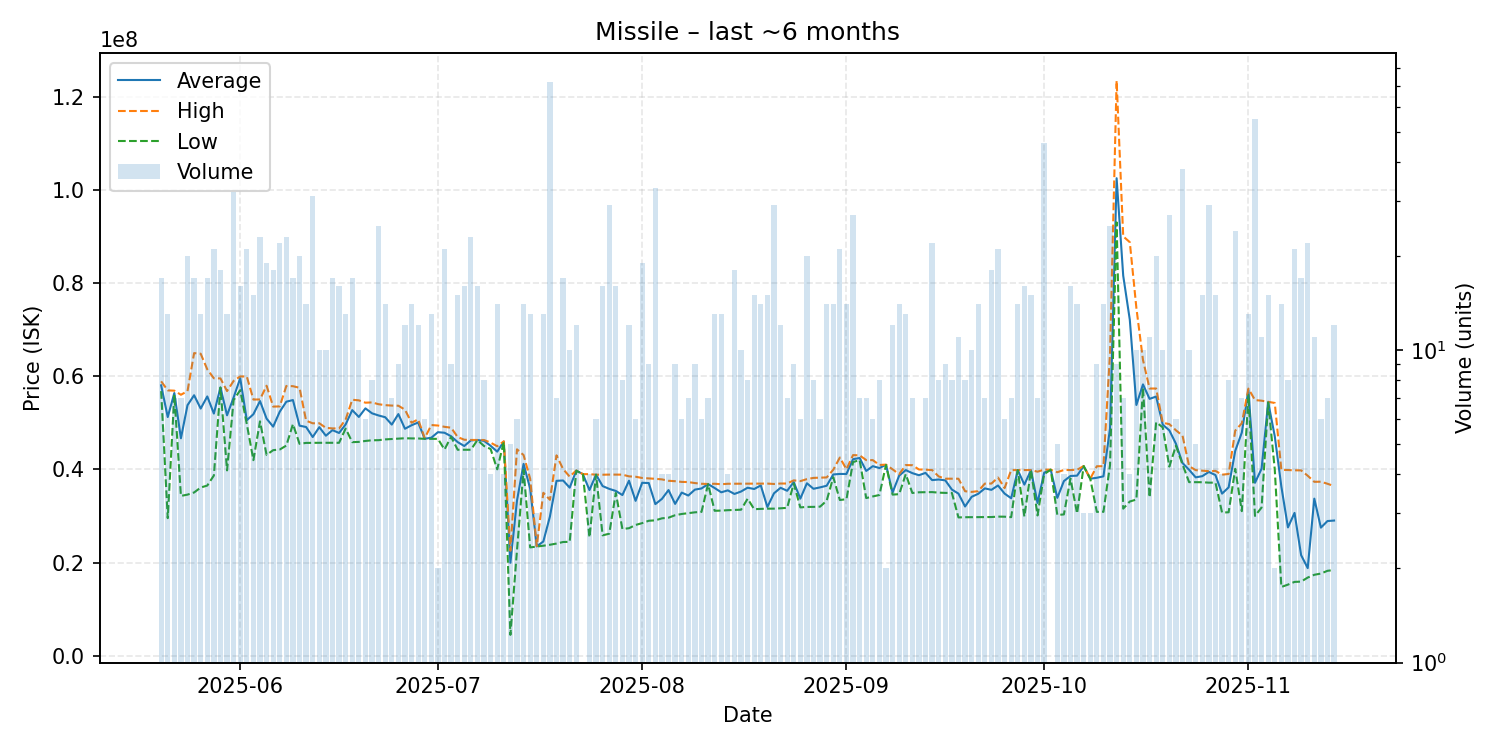

Values plotted in this chart, from the file beside it:
date, average, highest, lowest, order_count, volume
2025-05-20, 58018824, 58890000, 56780000, 9, 17
2025-05-21, 51216923, 56940000, 29520000, 10, 13
2025-05-22, 56372857, 56880000, 55995000, 7, 7
2025-05-23, 46655714, 56000000, 34290000, 7, 7
2025-05-24, 53765500, 56780000, 34570000, 17, 20
2025-05-25, 55897059, 64940000, 35030000, 10, 17
2025-05-26, 53040000, 64805000, 36090000, 12, 13
2025-05-27, 55639412, 61450000, 36515000, 16, 17
2025-05-28, 51964286, 59535000, 38670000, 16, 21
2025-05-29, 57553889, 59510000, 57550000, 15, 18
2025-05-30, 51590769, 56800000, 39770000, 9, 13
2025-05-31, 55432188, 58985000, 54860000, 21, 32
2025-06-01, 59556875, 59935000, 57000000, 14, 16
2025-06-02, 50540000, 59910000, 49700000, 12, 21
2025-06-03, 51825333, 54970000, 41965000, 14, 15
2025-06-04, 54654348, 55000000, 50300000, 20, 23
2025-06-05, 50877895, 57940000, 43100000, 13, 19
2025-06-06, 49157778, 53460000, 44110000, 15, 18
2025-06-07, 52371364, 53500000, 44250000, 19, 22
2025-06-08, 54516522, 57890000, 45100000, 16, 23
2025-06-09, 54860000, 57840000, 49705000, 16, 17
2025-06-10, 49368500, 57500000, 45470000, 17, 20
2025-06-11, 49077857, 50430000, 45670000, 12, 14
2025-06-12, 46930323, 49880000, 45690000, 13, 31
2025-06-13, 49046000, 49885000, 45690000, 9, 10
2025-06-14, 47213000, 48900000, 45700000, 8, 10
2025-06-15, 48411176, 48780000, 45695000, 15, 17
2025-06-16, 47798750, 48760000, 45690000, 11, 16
2025-06-17, 49635385, 50700000, 48745000, 12, 13
2025-06-18, 52707647, 54930000, 45830000, 10, 17
2025-06-19, 51238000, 54800000, 45885000, 7, 10
2025-06-20, 53078333, 54300000, 46090000, 6, 6
2025-06-21, 52020000, 54360000, 46230000, 8, 8
2025-06-22, 51555600, 53970000, 46255000, 23, 25
2025-06-23, 51180000, 53770000, 46420000, 11, 14
2025-06-24, 49594286, 53680000, 46510000, 7, 7
2025-06-25, 51857778, 53650000, 46590000, 9, 9
2025-06-26, 48705833, 52800000, 46670000, 9, 12
2025-06-27, 49455714, 50000000, 46630000, 11, 14
2025-06-28, 50050833, 50720000, 46620000, 11, 12
2025-06-29, 46565000, 46690000, 46540000, 5, 6
2025-06-30, 46780000, 49500000, 46540000, 6, 13
2025-07-01, 47970000, 49400000, 46540000, 2, 2
2025-07-02, 47849048, 49120000, 44250000, 16, 21
2025-07-03, 47100000, 48935000, 46970000, 7, 9
2025-07-04, 45842667, 46930000, 44200000, 14, 15
2025-07-05, 45003125, 46350000, 44200000, 14, 16
2025-07-06, 46205652, 46300000, 44200000, 12, 23
2025-07-07, 46283125, 46300000, 46280000, 10, 16
2025-07-08, 46118750, 46290000, 45000000, 8, 8
2025-07-09, 45042500, 45725000, 44360000, 4, 4
2025-07-10, 43790000, 44950000, 40000000, 9, 14
2025-07-11, 45975000, 46000000, 45900000, 2, 4
2025-07-12, 19950000, 22520000, 4470000, 5, 5
2025-07-13, 33265000, 44290000, 22590000, 6, 6
2025-07-14, 41170714, 43060000, 39880000, 12, 14
2025-07-15, 35865385, 37990000, 23240000, 11, 13
2025-07-16, 23460000, 23500000, 23420000, 3, 3
2025-07-17, 24513077, 34970000, 23600000, 4, 13
2025-07-18, 29875000, 33455000, 23810000, 25, 72
... 119 more rows
